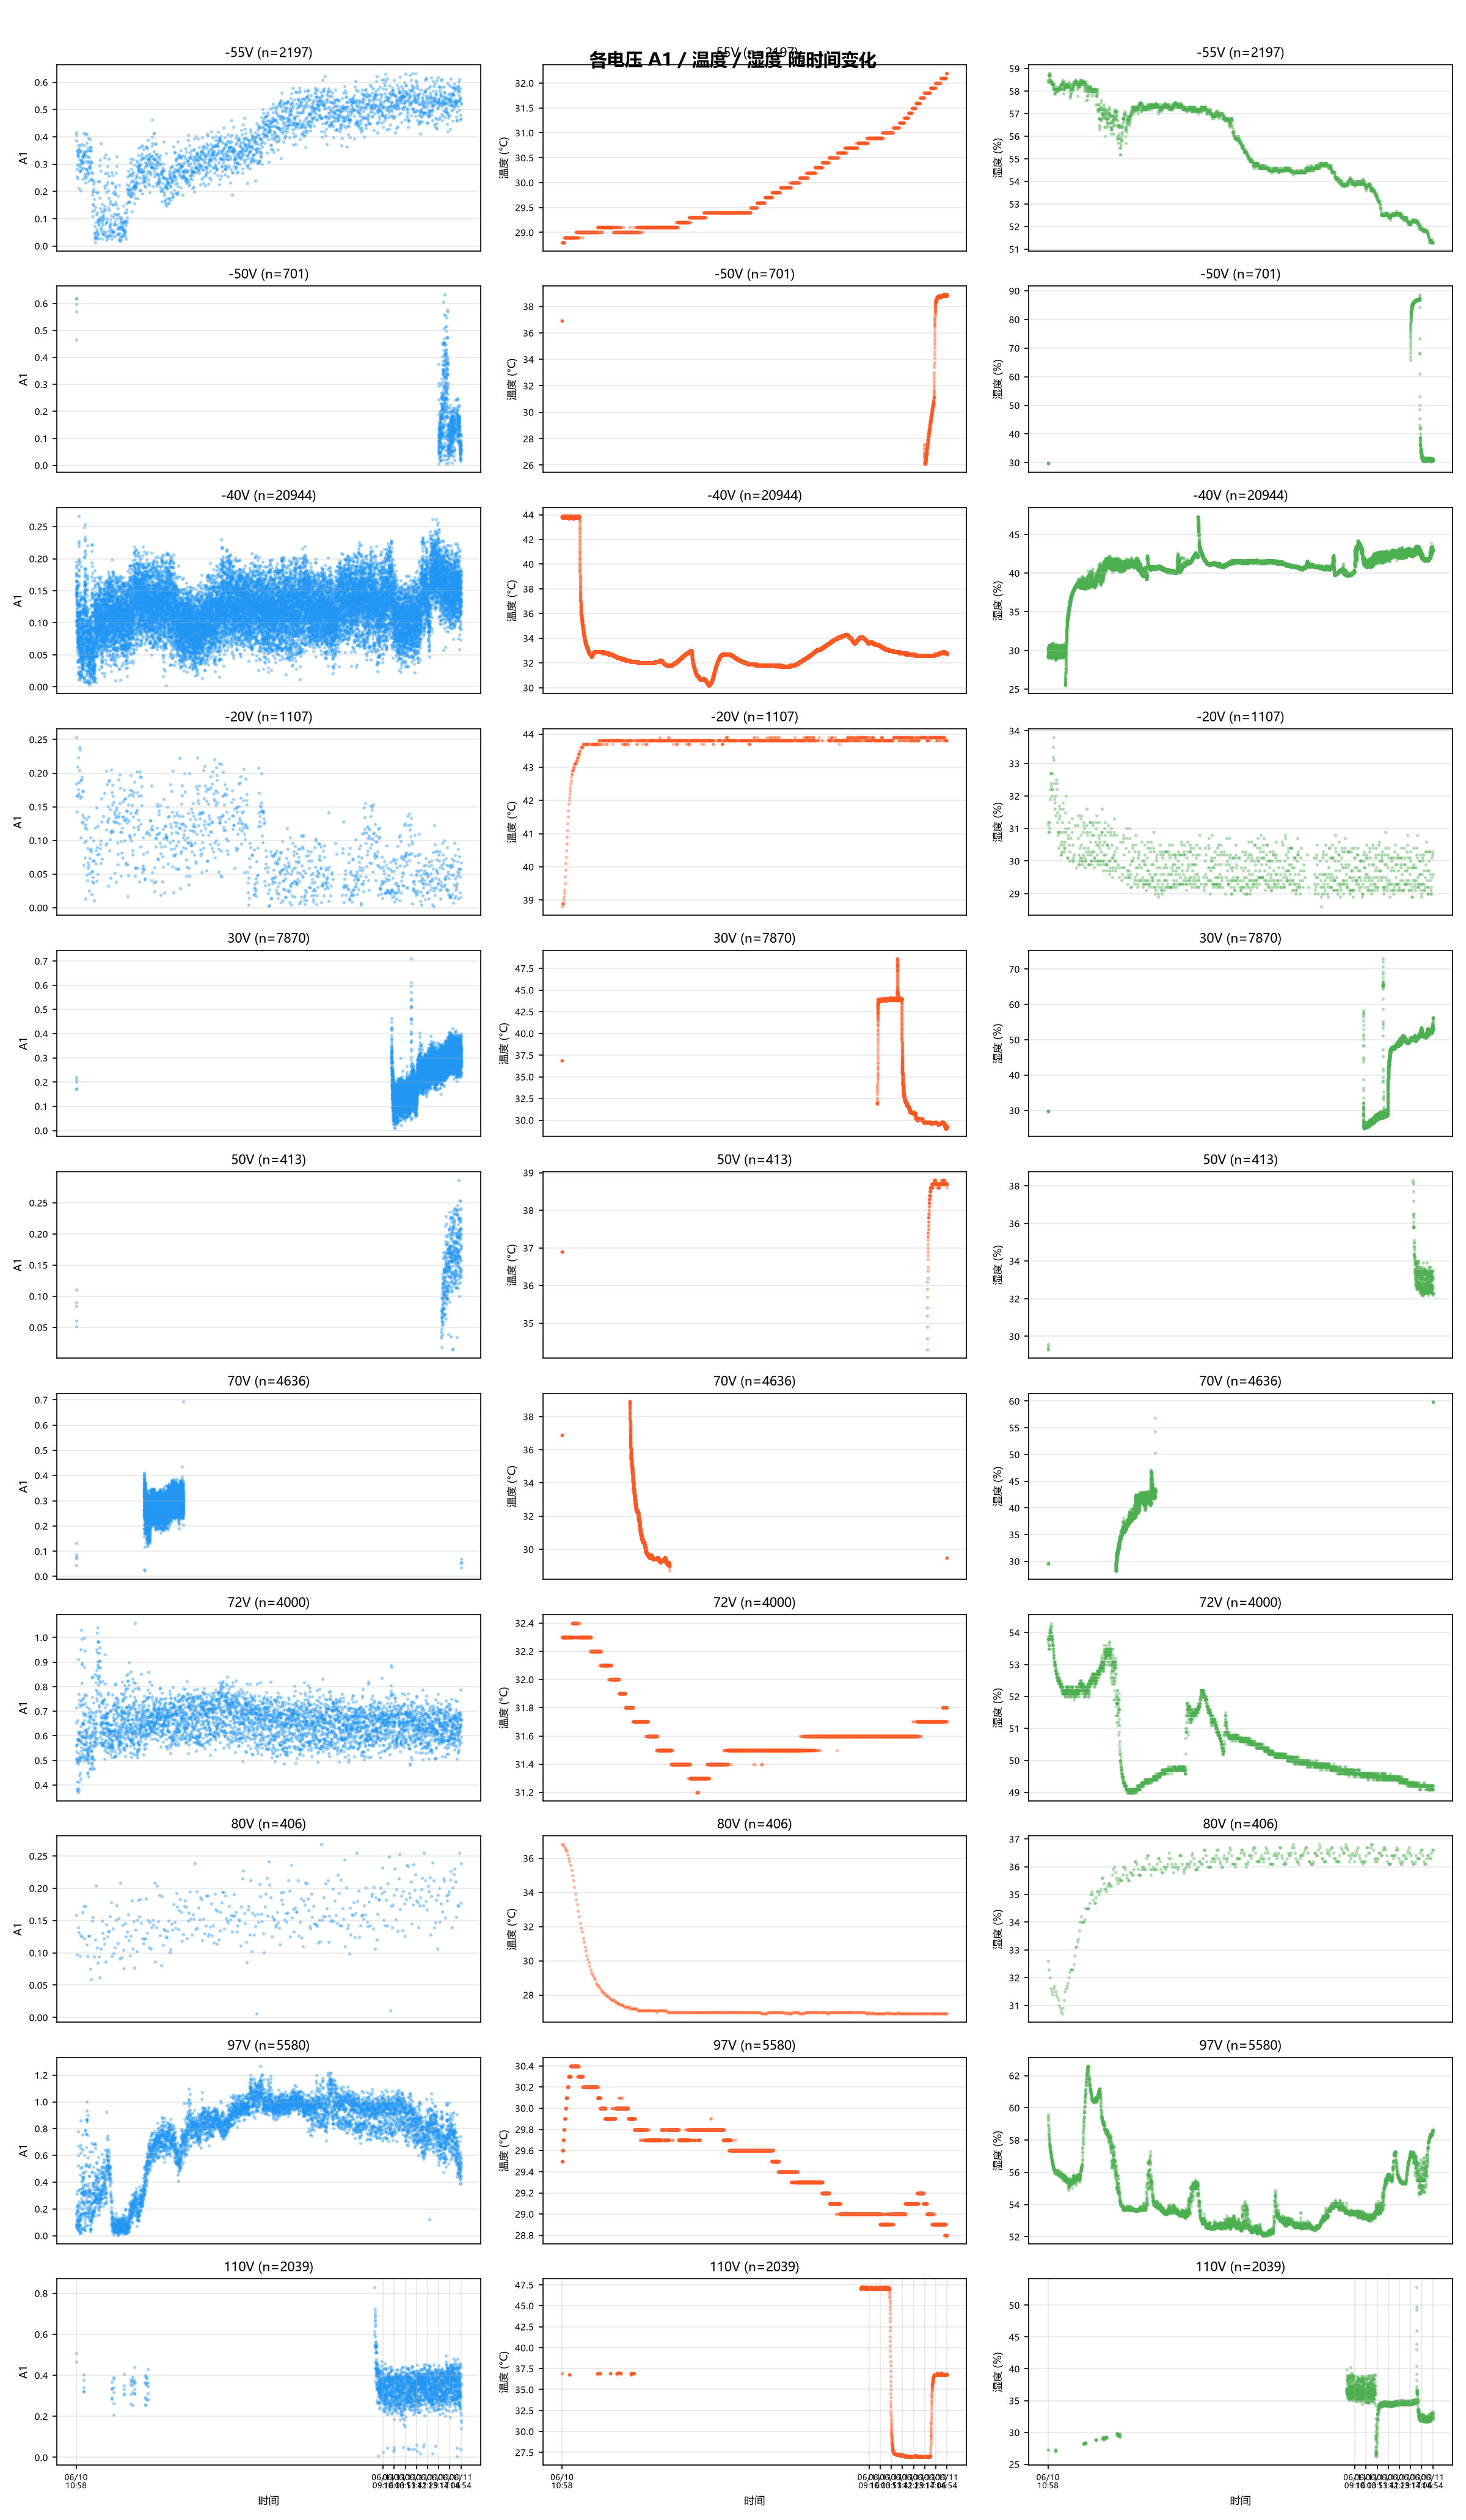

Python code for this plot:
"""
对每个数据量 > 100 的电压，画 A1 / 温度 / 湿度 随时间变化的散点图。
"""
import sys, os
sys.path.insert(0, os.path.join(os.path.dirname(__file__), ".."))

import matplotlib
matplotlib.rcParams["font.family"] = "Microsoft YaHei"
matplotlib.rcParams["axes.unicode_minus"] = False

import matplotlib.pyplot as plt
import numpy as np
from collections import defaultdict
from datetime import datetime
from lib.data import load
from lib.metrics import extend

records = load("default")
records = extend(records, ["a1"])

# 按电压分组
groups = defaultdict(list)
for rec in records:
    v = rec["ACTUAL_VOLTAGE"]
    a1 = rec["_a1"]
    t = rec.get("RTU_REGS_P00_ENV_TEMP")
    h = rec.get("RTU_REGS_P00_ENV_HUMIDITY")
    when = rec.get("SYSTEM_TIME", "")
    if not isinstance(v, (int, float)) or a1 is None or t is None or h is None:
        continue
    try:
        dt = datetime.strptime(when[:19], "%Y-%m-%d %H:%M:%S")
        groups[round(v)].append((dt, a1, float(t), float(h)))
    except:
        continue

voltages = sorted(v for v, d in groups.items() if len(d) > 100)
n = len(voltages)

fig, axes = plt.subplots(n, 3, figsize=(16, 2.5 * n))
if n == 1:
    axes = axes.reshape(1, 3)

for row, v in enumerate(voltages):
    data = sorted(groups[v], key=lambda x: x[0])  # 按时间排序
    times = np.array([(d[0] - data[0][0]).total_seconds() / 3600 for d in data])
    a1s = np.array([d[1] for d in data])
    temps = np.array([d[2] for d in data])
    hums = np.array([d[3] for d in data])
    time_labels = [d[0].strftime("%m/%d\n%H:%M") for d in data]

    # A1 ~ 时间
    ax = axes[row, 0]
    ax.scatter(times, a1s, s=3, alpha=0.3, color="#2196F3")
    ax.set_ylabel("A1", fontsize=8)
    ax.set_title(f"{v}V (n={len(data)})", fontsize=10)
    ax.grid(True, alpha=0.3)
    ax.tick_params(labelsize=7)

    # 温度 ~ 时间
    ax = axes[row, 1]
    ax.scatter(times, temps, s=3, alpha=0.3, color="#FF5722")
    ax.set_ylabel("温度 (°C)", fontsize=8)
    ax.set_title(f"{v}V (n={len(data)})", fontsize=10)
    ax.grid(True, alpha=0.3)
    ax.tick_params(labelsize=7)

    # 湿度 ~ 时间
    ax = axes[row, 2]
    ax.scatter(times, hums, s=3, alpha=0.3, color="#4CAF50")
    ax.set_ylabel("湿度 (%)", fontsize=8)
    ax.set_title(f"{v}V (n={len(data)})", fontsize=10)
    ax.grid(True, alpha=0.3)
    ax.tick_params(labelsize=7)

    # 底部行加时间标签
    if row == n - 1:
        step = max(1, len(times) // 8)
        for col in range(3):
            axes[row, col].set_xlabel("时间", fontsize=8)
            axes[row, col].set_xticks(times[::step])
            axes[row, col].set_xticklabels([time_labels[i] for i in range(0, len(times), step)], fontsize=6)
    else:
        for col in range(3):
            axes[row, col].set_xticks([])

plt.suptitle("各电压 A1 / 温度 / 湿度 随时间变化", fontsize=14, fontweight="bold")
plt.tight_layout()
plt.savefig("test/a1_timeseries_all.png", dpi=150)
plt.close()
print(f"已保存: test/a1_timeseries_all.png（{n} 个电压）")
